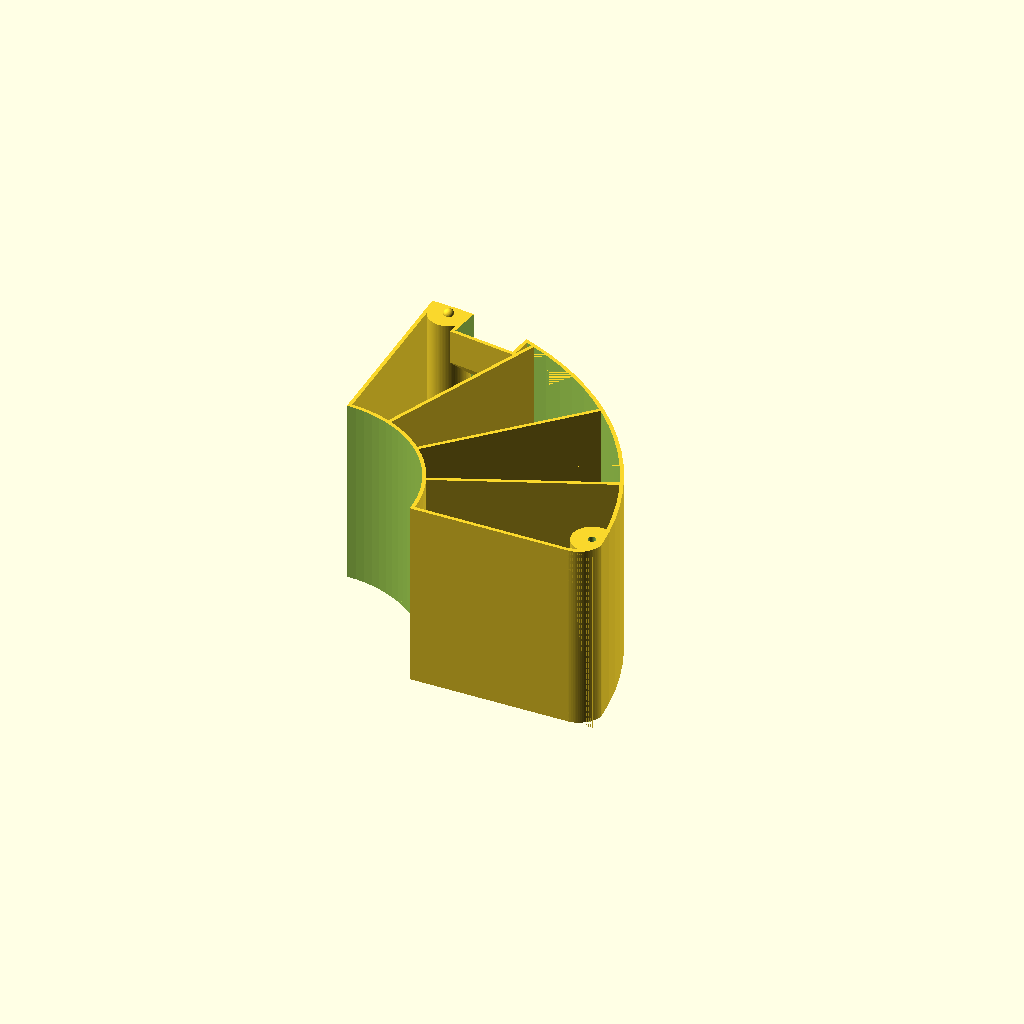
Cell 1 — every parameter at its default value.
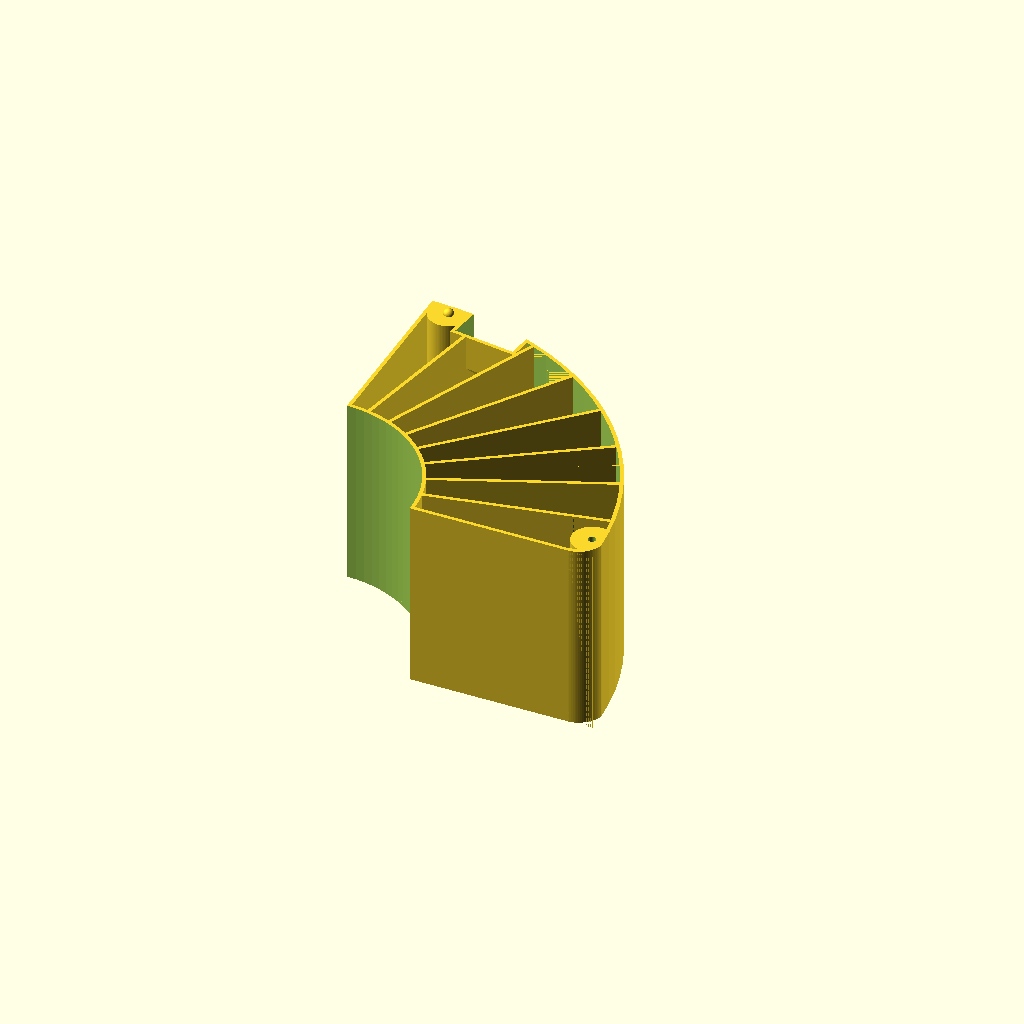
Cell 2 — divisions set to 8, the other parameters unchanged.
All cells are drawn from one camera (rotation 55°, 0°, 25°, orthographic, colour scheme Cornfield), so only the parameter changes between them.
OpenSCAD source file tools-workshop/spool-storage/dividedFullTray.scad:
include <_common.scad>;

divisions = 4;

intersection() {
  difference() {
    cylinder(r = outerRad, h = height);
    translate([0, 0, -1]) cylinder(r = innerRad, h = height + 2);
    translate([outerRad - screwHoleXDistance, screwHoleYDistance, -1]) cylinder(r = m3TapRad, h = height + 2);
    translate([-.01, 0, -.5]) cube([1, outerRad + 1, height + 1]);
    translate([outerRad - screwHoleYDistance, screwHoleYDistance - .01, -1.5]) rotate([0, 0, -90]) difference() {
      cube([screwHoleYDistance, screwHoleYDistance, height + 3]);
      translate([0, 0, -.5]) cylinder(r = screwHoleYDistance, h = height + 3);
    }
    translate([0, 0, .01]) difference() {
      intersection() {
        difference() {
          cylinder(r = outerRad - wallThickness, h = height);
          translate([0, 0, -1]) cylinder(r = innerRad + wallThickness, h = height + 2);
          translate([wallThickness -.01, 0, -.5]) cube([1, outerRad + 1, height + 1]);
          rotate([0, 0, -8]) translate([0, outerRad - fingerHoleRad - wallThickness, height - fingerHoleRad - wallThickness]) cube([(fingerHoleRad + wallThickness) * 2, fingerHoleRad + wallThickness, fingerHoleRad + wallThickness]);
          rotate([0, 0, -8]) translate([0, outerRad - fingerHoleRad - wallThickness, height - fingerHoleRad - wallThickness]) rotate([-45, 0, 0]) cube([(fingerHoleRad + wallThickness) * 2, fingerHoleRad + wallThickness, fingerHoleRad + wallThickness]);
          for (r = [90/divisions:90/divisions:90-90/divisions]) {
            rotate([0, 0, -r]) cube([wallThickness, outerRad * 2, height * 2 + 2], center = true);
          }
        }

        translate([wallThickness, wallThickness, wallThickness]) cube([100, 100, height]);
      }
      translate([outerRad - screwHoleYDistance - wallThickness + .01, screwHoleYDistance + wallThickness - .01, -1.5]) rotate([0, 0, -90]) difference() {
        cube([screwHoleYDistance, screwHoleYDistance, height + 3]);
        translate([0, 0, -.5]) cylinder(r = screwHoleYDistance, h = height + 4);
      }
      translate([outerRad - screwHoleXDistance, screwHoleYDistance, -1]) cylinder(r = m3TapRad * 5, h = height + 2);
      translate([screwHoleYDistance, outerRad - screwHoleXDistance, -1]) cylinder(r = m3TapRad * 5, h = height + 2);
    }

    difference() {
      rotate([0, 0, -8]) translate([wallThickness, outerRad - fingerHoleRad, height - fingerHoleRad - 9.9]) cube([fingerHoleRad * 2, fingerHoleRad + 5, fingerHoleRad + 10]);
      rotate([0, 0, -8]) translate([0, outerRad - fingerHoleRad, height - fingerHoleRad * 3 + .01]) rotate([5, 0, 0]) cube([fingerHoleRad * 3, fingerHoleRad + 10, fingerHoleRad * 2]);
    }
  }
  translate([0, 0, -1]) cube([100, 100, height + 2]);
}

translate([screwHoleYDistance, outerRad - screwHoleXDistance, height]) sphere(r = detentRad);
Parameter table extracted from the source (name, type, default, range or options):
divisions: number, default 4
